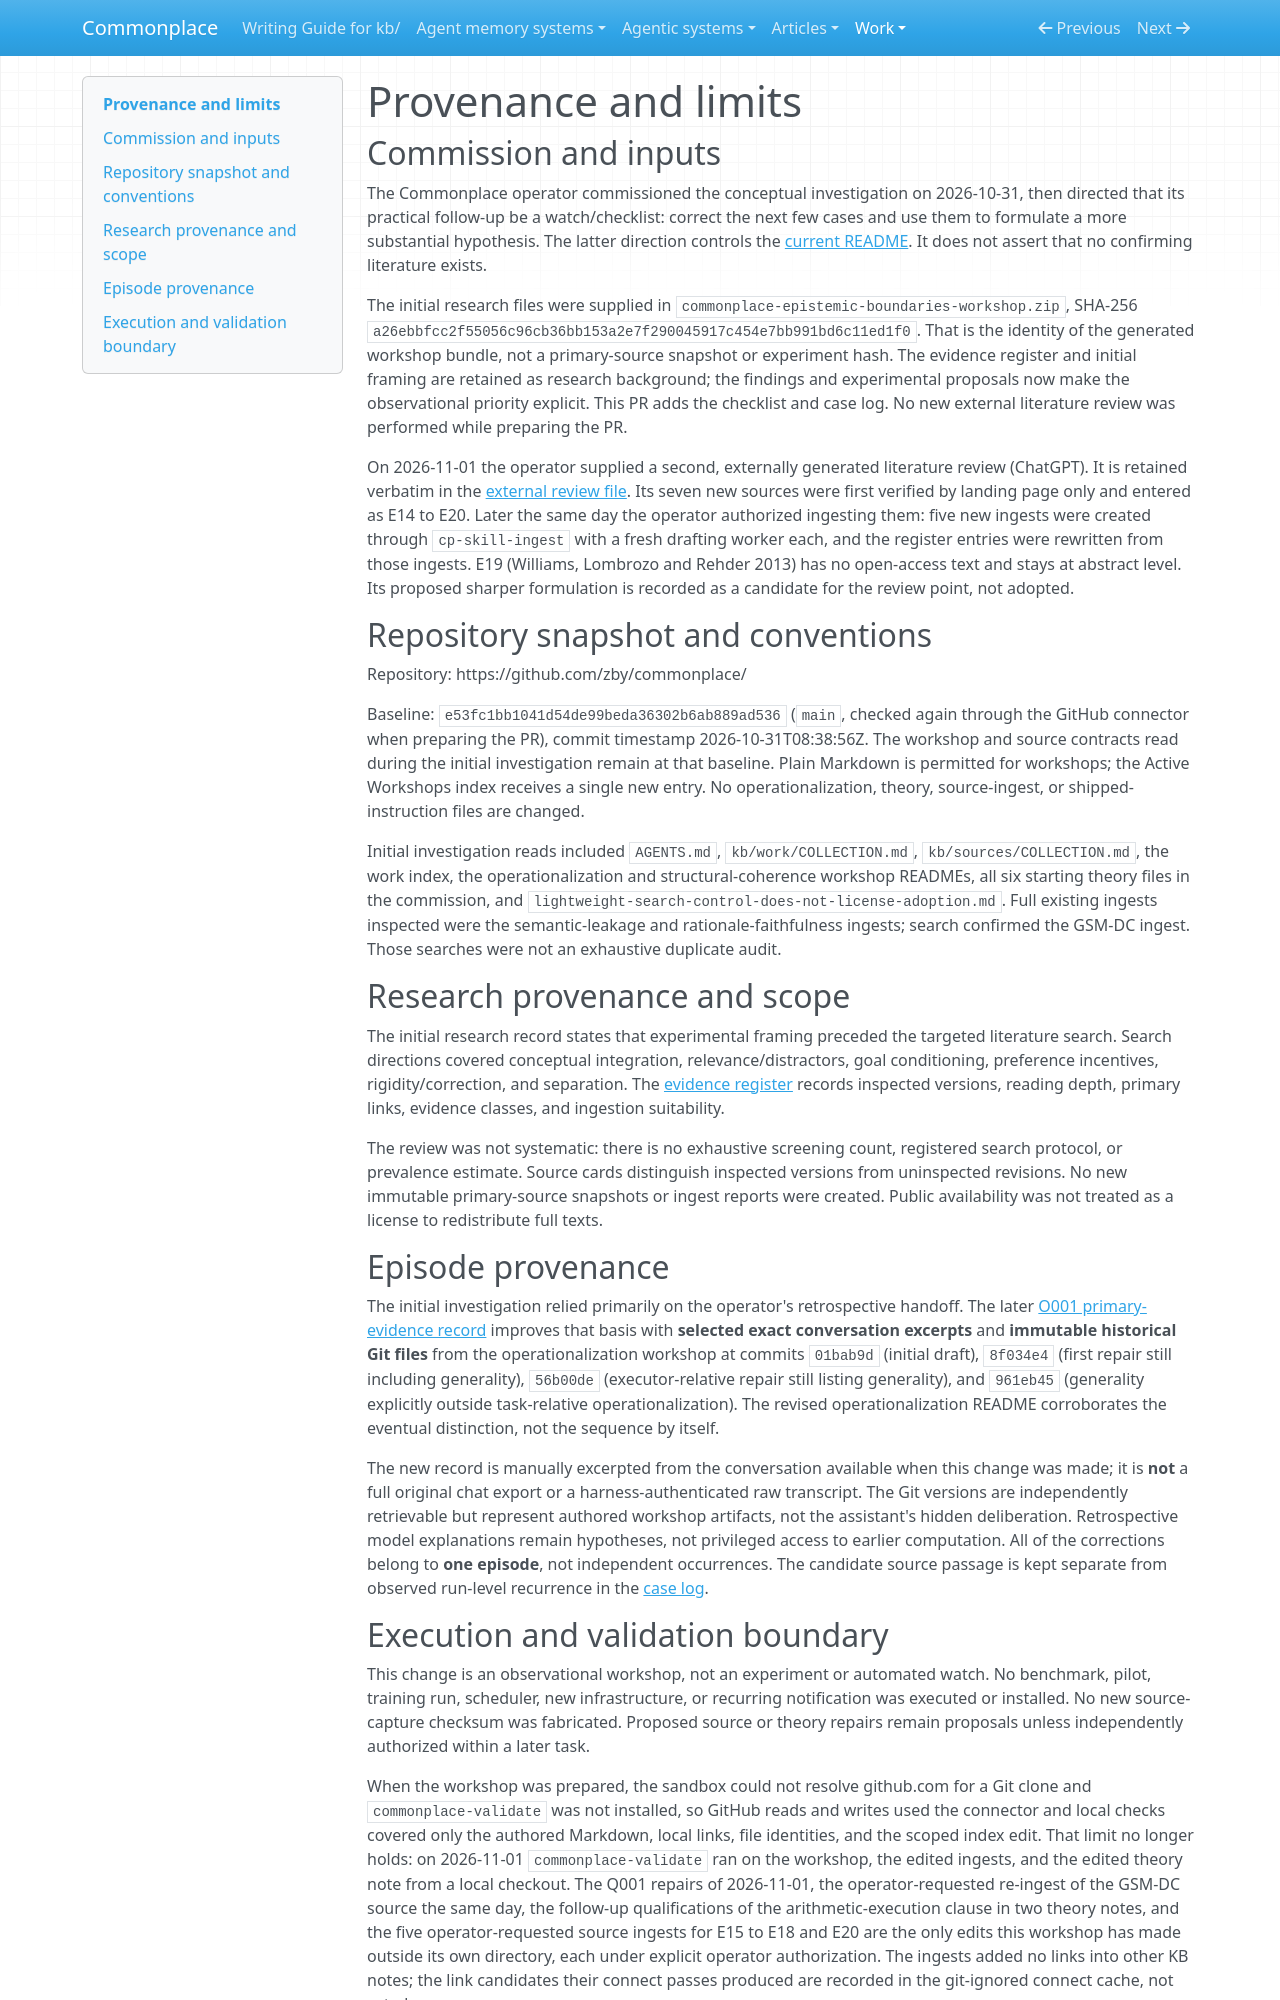

repository: zby/commonplace · page: work/epistemic-relevance-and-conceptual-blending/provenance/index.html · generator: mkdocs

# Provenance and limits

## Commission and inputs

The Commonplace operator commissioned the conceptual investigation on 2026-10-31, then directed that its practical follow-up be a watch/checklist: correct the next few cases and use them to formulate a more substantial hypothesis. The latter direction controls the [current README](./README.md). It does not assert that no confirming literature exists.

The initial research files were supplied in `commonplace-epistemic-boundaries-workshop.zip`, SHA-256 `a26ebbfcc2f55056c96cb36bb153a2e7f290045917c454e7bb991bd6c11ed1f0`. That is the identity of the generated workshop bundle, not a primary-source snapshot or experiment hash. The evidence register and initial framing are retained as research background; the findings and experimental proposals now make the observational priority explicit. This PR adds the checklist and case log. No new external literature review was performed while preparing the PR.

On 2026-11-01 the operator supplied a second, externally generated literature review (ChatGPT). It is retained verbatim in the [external review file](./external-review-2026-11-01.md). Its seven new sources were first verified by landing page only and entered as E14 to E20. Later the same day the operator authorized ingesting them: five new ingests were created through `cp-skill-ingest` with a fresh drafting worker each, and the register entries were rewritten from those ingests. E19 (Williams, Lombrozo and Rehder 2013) has no open-access text and stays at abstract level. Its proposed sharper formulation is recorded as a candidate for the review point, not adopted.

## Repository snapshot and conventions

Repository: https://github.com/zby/commonplace/

Baseline: `e53fc1bb1041d54de99beda36302b6ab889ad536` (`main`, checked again through the GitHub connector when preparing the PR), commit timestamp 2026-10-31T08:38:56Z. The workshop and source contracts read during the initial investigation remain at that baseline. Plain Markdown is permitted for workshops; the Active Workshops index receives a single new entry. No operationalization, theory, source-ingest, or shipped-instruction files are changed.

Initial investigation reads included `AGENTS.md`, `kb/work/COLLECTION.md`, `kb/sources/COLLECTION.md`, the work index, the operationalization and structural-coherence workshop READMEs, all six starting theory files in the commission, and `lightweight-search-control-does-not-license-adoption.md`. Full existing ingests inspected were the semantic-leakage and rationale-faithfulness ingests; search confirmed the GSM-DC ingest. Those searches were not an exhaustive duplicate audit.

## Research provenance and scope

The initial research record states that experimental framing preceded the targeted literature search. Search directions covered conceptual integration, relevance/distractors, goal conditioning, preference incentives, rigidity/correction, and separation. The [evidence register](./evidence-register.md) records inspected versions, reading depth, primary links, evidence classes, and ingestion suitability.

The review was not systematic: there is no exhaustive screening count, registered search protocol, or prevalence estimate. Source cards distinguish inspected versions from uninspected revisions. No new immutable primary-source snapshots or ingest reports were created. Public availability was not treated as a license to redistribute full texts.

## Episode provenance

The initial investigation relied primarily on the operator's retrospective handoff. The later [O001 primary-evidence record](./o001-operationalization-exchange.md) improves that basis with **selected exact conversation excerpts** and **immutable historical Git files** from the operationalization workshop at commits `01bab9d` (initial draft), `8f034e4` (first repair still including generality), `56b00de` (executor-relative repair still listing generality), and `961eb45` (generality explicitly outside task-relative operationalization). The revised operationalization README corroborates the eventual distinction, not the sequence by itself.

The new record is manually excerpted from the conversation available when this change was made; it is **not** a full original chat export or a harness-authenticated raw transcript. The Git versions are independently retrievable but represent authored workshop artifacts, not the assistant's hidden deliberation. Retrospective model explanations remain hypotheses, not privileged access to earlier computation. All of the corrections belong to **one episode**, not independent occurrences. The candidate source passage is kept separate from observed run-level recurrence in the [case log](./observations.md).
